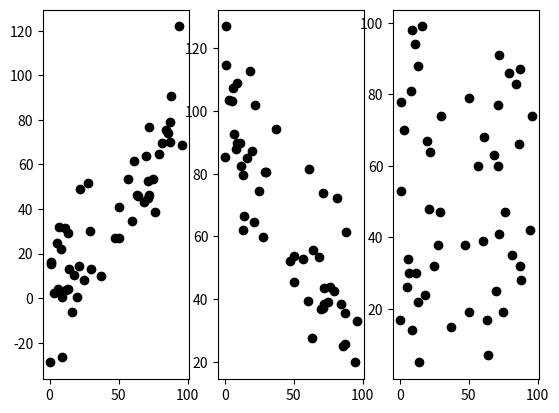

Write Python code to recreate this figure.
import numpy as np
import matplotlib 
import matplotlib.pyplot as plt
np.random.seed(1)

class Scatters:
    def plot(selfs):
        x = np.random.randint(0,100,50)
        y1 = 0.8*x +np.random.normal(0,15, 50)
        y2 = 100 - 0.7*x + np.random.normal(0, 15, 50)
        y3 = np.random.randint(0, 100 ,50)
        r1 = np.corrcoef(x, y1)
        r2 = np.corrcoef(x, y2)
        r3 = np.corrcoef(x, y3)
        fig = plt.figure()
        plt.subplot(131)
        plt.scatter(x, y1,color = 'k')
        plt.subplot(132)
        plt.scatter(x, y2,color = 'k')
        plt.subplot(133)
        plt.scatter(x, y3,color = 'k')
        print (r1)
        print (r2)
        print (r3)
        plt.show()  

if __name__ =='__main__':
    sc = Scatters()
    sc.plot()